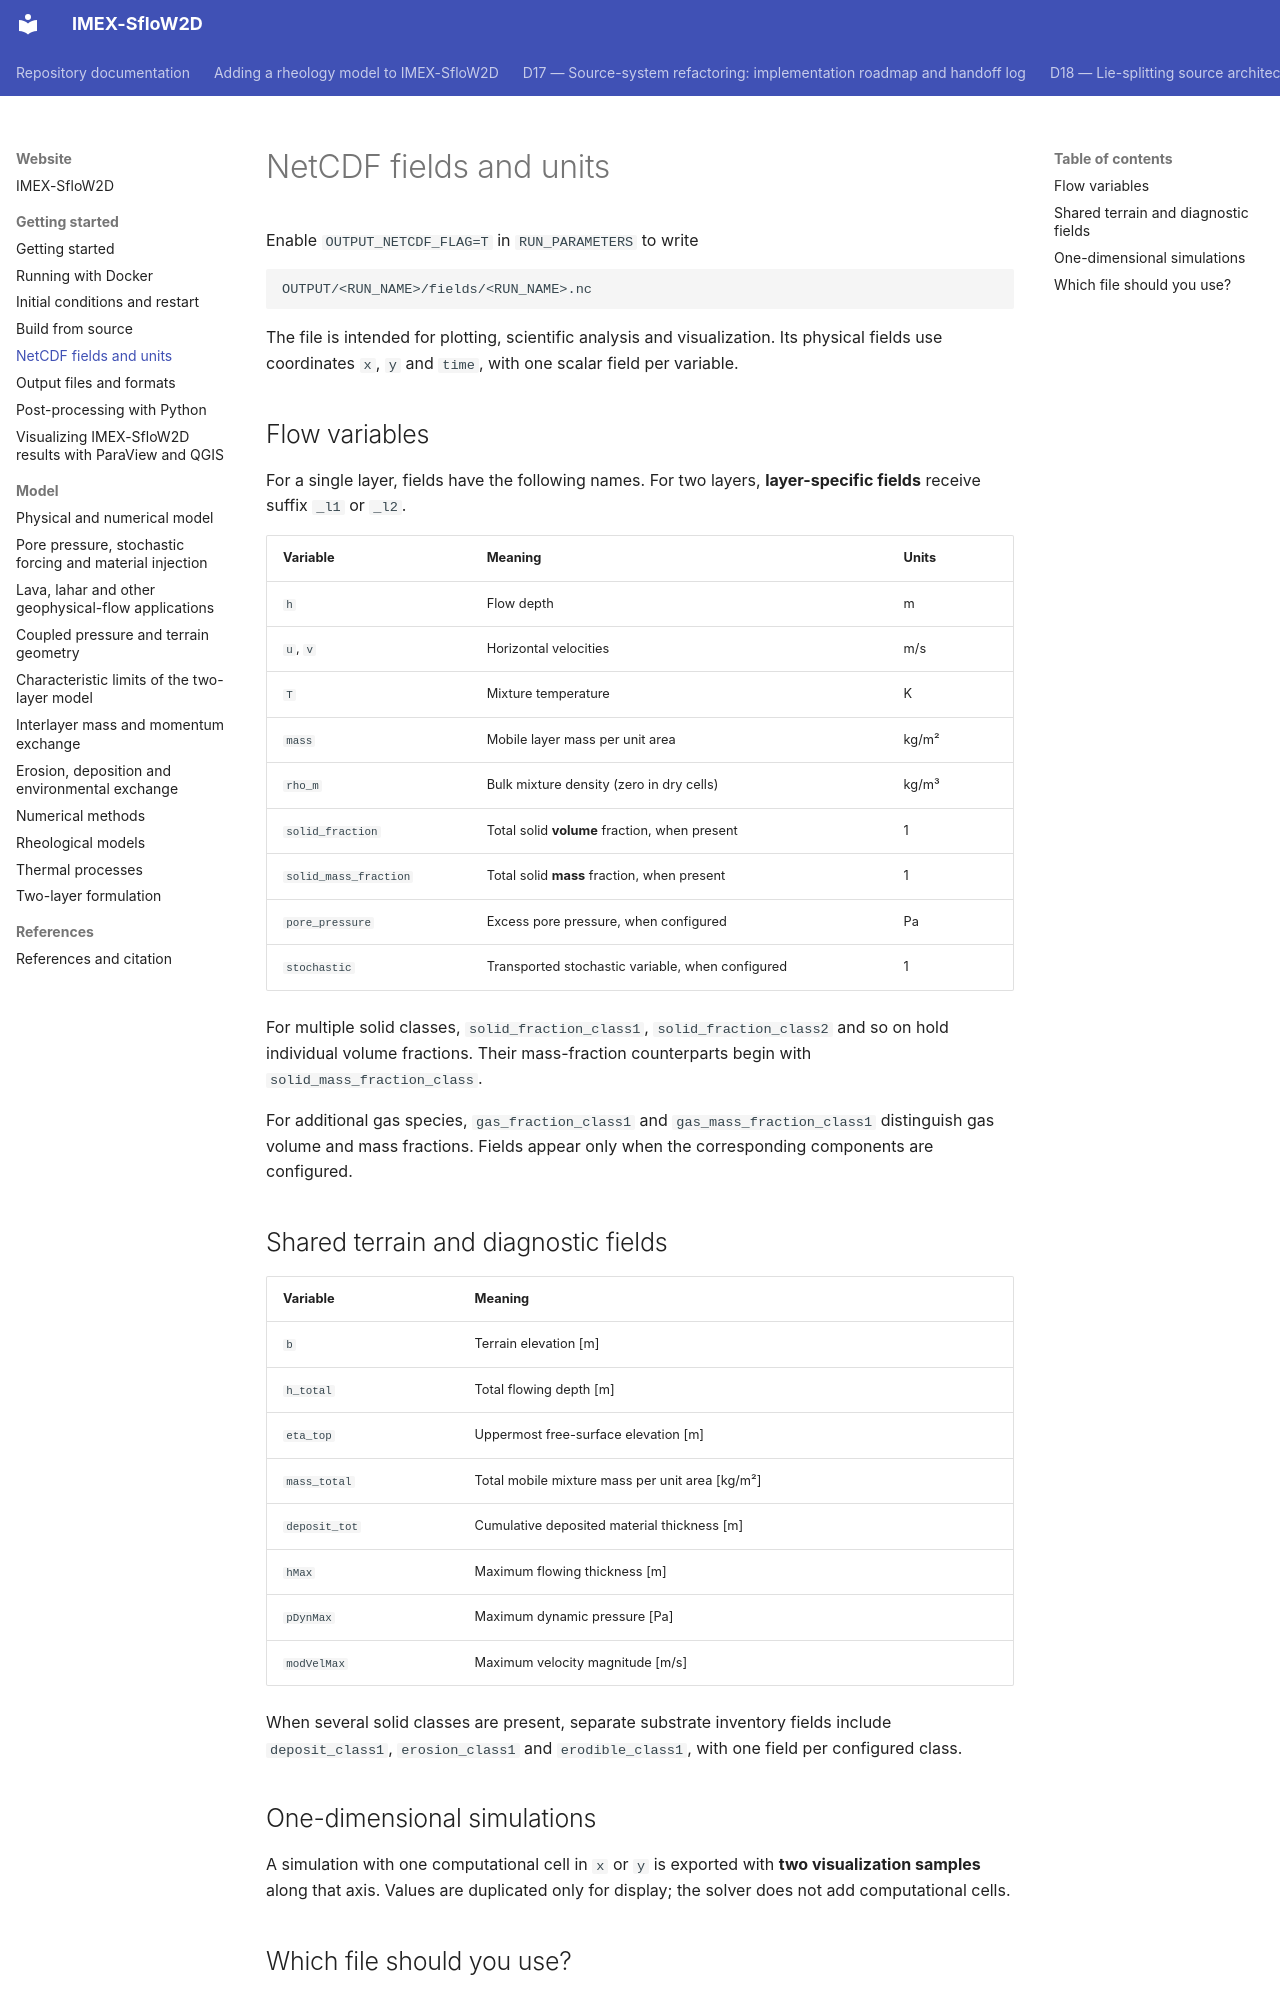

repository: demichie/IMEX_SfloW2D_dev · page: website/getting-started/netcdf-fields/index.html · generator: mkdocs

# NetCDF fields and units

Enable `OUTPUT_NETCDF_FLAG=T` in `RUN_PARAMETERS` to write

```text
OUTPUT/<RUN_NAME>/fields/<RUN_NAME>.nc
```

The file is intended for plotting, scientific analysis and
visualization. Its physical fields use coordinates `x`, `y` and
`time`, with one scalar field per variable.

## Flow variables

For a single layer, fields have the following names. For two
layers, **layer-specific fields** receive suffix `_l1` or `_l2`.

| Variable | Meaning | Units |
| --- | --- | --- |
| `h` | Flow depth | m |
| `u`, `v` | Horizontal velocities | m/s |
| `T` | Mixture temperature | K |
| `mass` | Mobile layer mass per unit area | kg/m² |
| `rho_m` | Bulk mixture density (zero in dry cells) | kg/m³ |
| `solid_fraction` | Total solid **volume** fraction, when present | 1 |
| `solid_mass_fraction` | Total solid **mass** fraction, when present | 1 |
| `pore_pressure` | Excess pore pressure, when configured | Pa |
| `stochastic` | Transported stochastic variable, when configured | 1 |

For multiple solid classes, `solid_fraction_class1`,
`solid_fraction_class2` and so on hold individual volume
fractions. Their mass-fraction counterparts begin with
`solid_mass_fraction_class`.

For additional gas species, `gas_fraction_class1` and
`gas_mass_fraction_class1` distinguish gas volume and mass
fractions. Fields appear only when the corresponding
components are configured.

## Shared terrain and diagnostic fields

| Variable | Meaning |
| --- | --- |
| `b` | Terrain elevation [m] |
| `h_total` | Total flowing depth [m] |
| `eta_top` | Uppermost free-surface elevation [m] |
| `mass_total` | Total mobile mixture mass per unit area [kg/m²] |
| `deposit_tot` | Cumulative deposited material thickness [m] |
| `hMax` | Maximum flowing thickness [m] |
| `pDynMax` | Maximum dynamic pressure [Pa] |
| `modVelMax` | Maximum velocity magnitude [m/s] |

When several solid classes are present, separate substrate
inventory fields include `deposit_class1`, `erosion_class1`
and `erodible_class1`, with one field per configured class.

## One-dimensional simulations

A simulation with one computational cell in `x` or `y` is
exported with **two visualization samples** along that axis.
Values are duplicated only for display; the solver does not
add computational cells.
